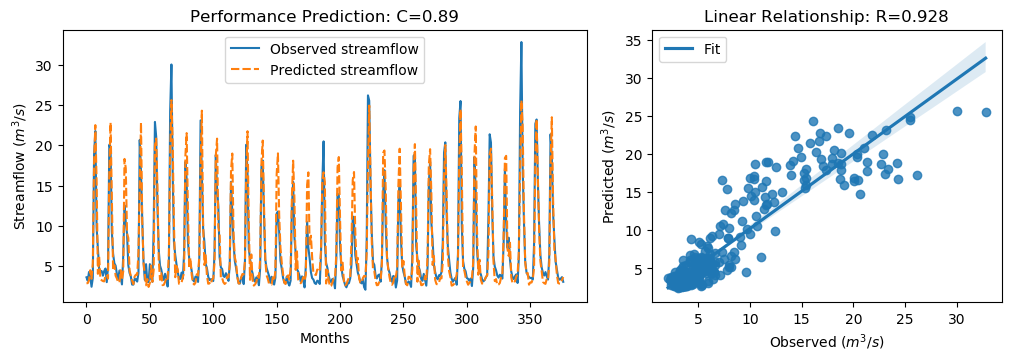

Data behind this chart, as committed beside it:
y_true, y_pred, y_true_scaled, y_pred_scaled
3.63, 2.889, -0.5645, -0.6699
3.21, 2.909, -0.6243, -0.6671
4.29, 3.246, -0.4707, -0.6192
3.67, 4.507, -0.5589, -0.4398
2.46, 3.448, -0.7309, -0.5904
3.54, 5.36, -0.5773, -0.3187
18.82, 17.9, 1.595, 1.464
21.76, 22.5, 2.013, 2.118
9.83, 15.59, 0.3169, 1.136
7.16, 4.065, -0.06268, -0.5026
4.67, 6.232, -0.4167, -0.1947
4.44, 3.411, -0.4494, -0.5956
4.4, 3.266, -0.4551, -0.6163
3.83, 3.162, -0.5361, -0.6311
4.42, 3.124, -0.4522, -0.6365
4.72, 3.865, -0.4096, -0.5311
3.03, 3.948, -0.6499, -0.5194
4.87, 3.47, -0.3883, -0.5873
20.07, 16.45, 1.773, 1.259
19.62, 22.81, 1.709, 2.163
9.33, 13.79, 0.2458, 0.8798
6.56, 4.501, -0.148, -0.4407
5.37, 5.13, -0.3172, -0.3513
5.07, 3.819, -0.3598, -0.5377
4.02, 3.485, -0.5091, -0.5852
3.34, 3.013, -0.6058, -0.6523
4.47, 2.987, -0.4451, -0.656
3.61, 4.504, -0.5674, -0.4403
2.75, 3.306, -0.6897, -0.6107
6.28, 4.376, -0.1878, -0.4585
12.55, 18.31, 0.7036, 1.522
10.44, 17.16, 0.4036, 1.359
9.01, 9.064, 0.2003, 0.208
5.12, 8.526, -0.3527, 0.1315
4.16, 4.474, -0.4892, -0.4446
3.72, 3.762, -0.5518, -0.5458
2.73, 3.206, -0.6925, -0.6249
2.73, 2.781, -0.6925, -0.6853
3.43, 3.74, -0.593, -0.5488
3.4, 3.962, -0.5972, -0.5173
3.1, 3.928, -0.6399, -0.5222
4.17, 6.706, -0.4878, -0.1272
20.66, 14.73, 1.857, 1.013
16.78, 22.83, 1.305, 2.165
10.67, 10.58, 0.4363, 0.4229
5.59, 5.403, -0.2859, -0.3125
3.31, 3.993, -0.61, -0.513
5.26, 2.641, -0.3328, -0.7052
3.05, 3.41, -0.647, -0.5959
3.04, 2.437, -0.6484, -0.7342
5.26, 2.936, -0.3328, -0.6633
3.41, 5.085, -0.5958, -0.3577
3.07, 3.069, -0.6442, -0.6443
9.62, 4.561, 0.2871, -0.4322
22.89, 19.96, 2.174, 1.757
21.04, 20.83, 1.911, 1.881
12.14, 14.72, 0.6453, 1.012
7.0, 5.842, -0.08543, -0.2501
5.08, 3.318, -0.3584, -0.6088
4.58, 4.139, -0.4295, -0.4922
... 317 more rows
